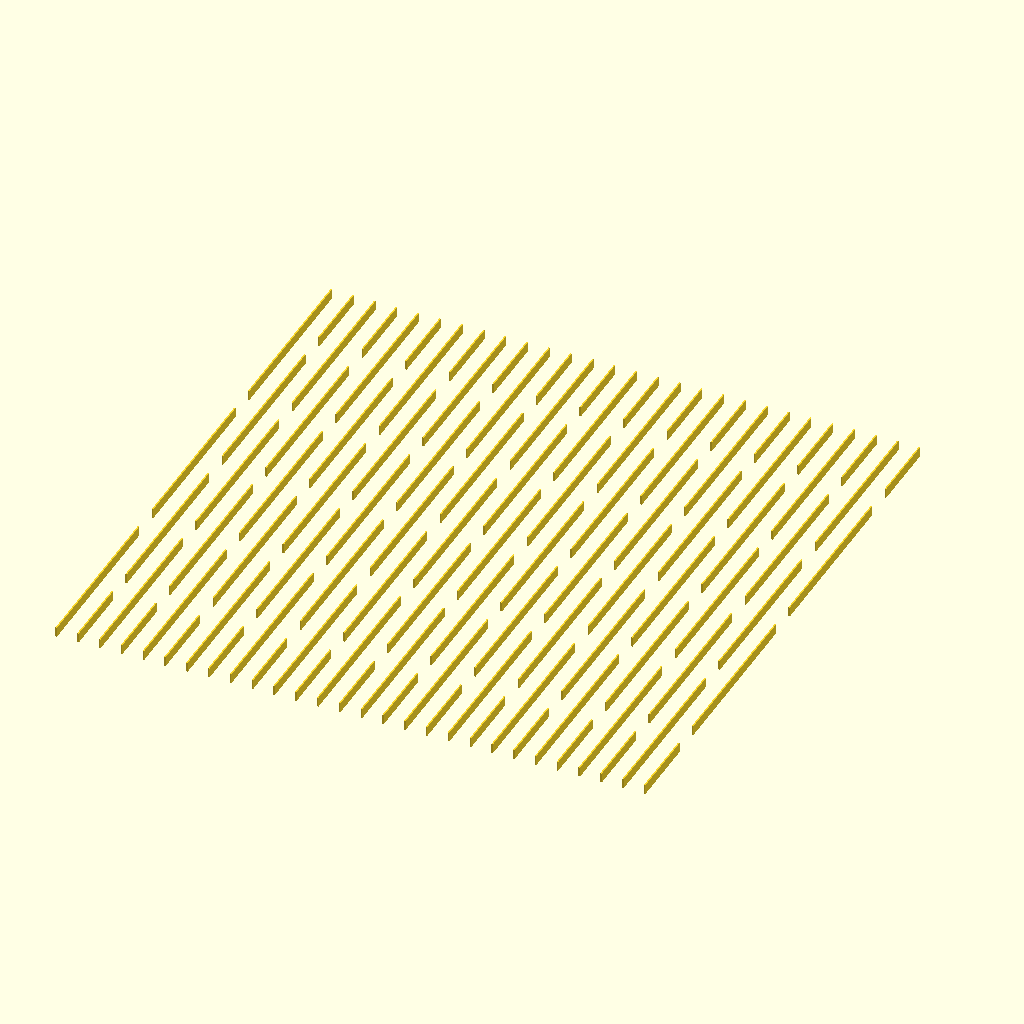
Cell 1: rendered with the file's own defaults.
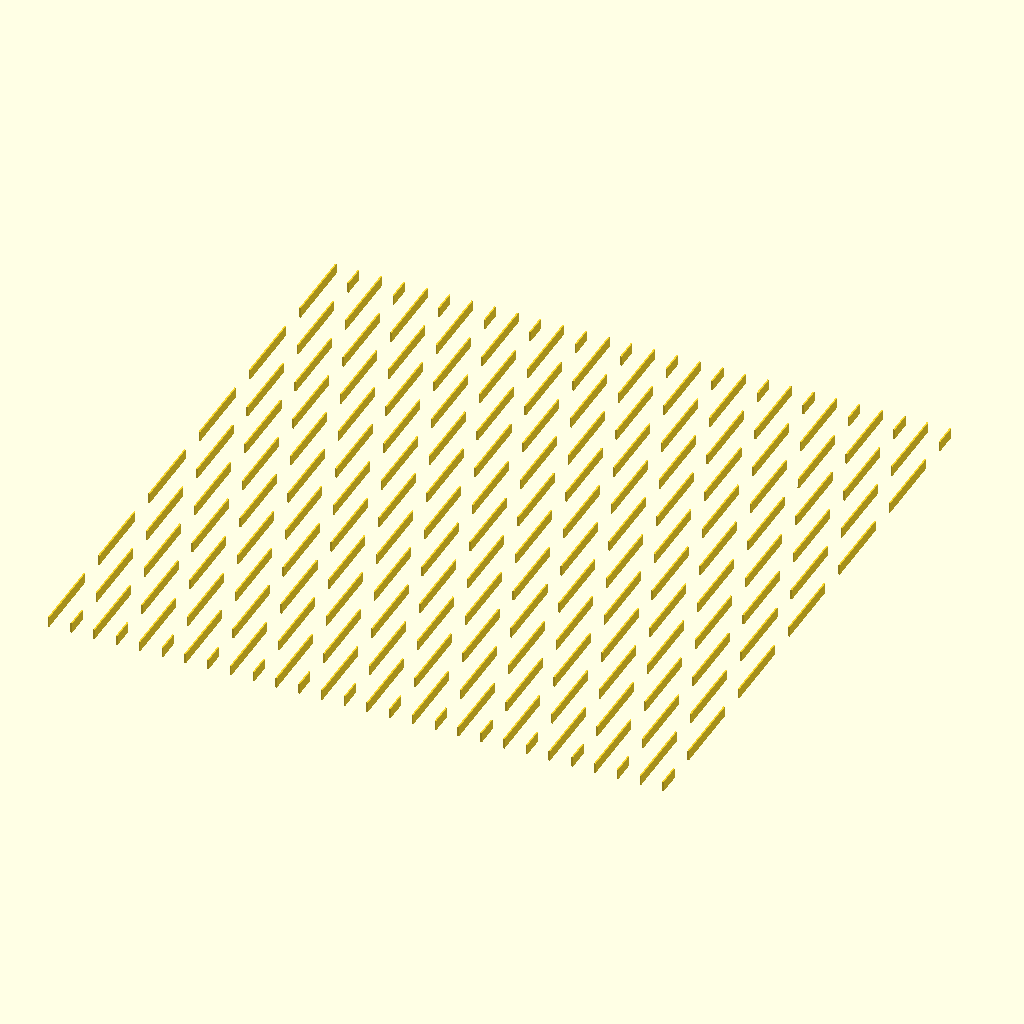
Cell 2: num_lines = 6 (everything else at default).
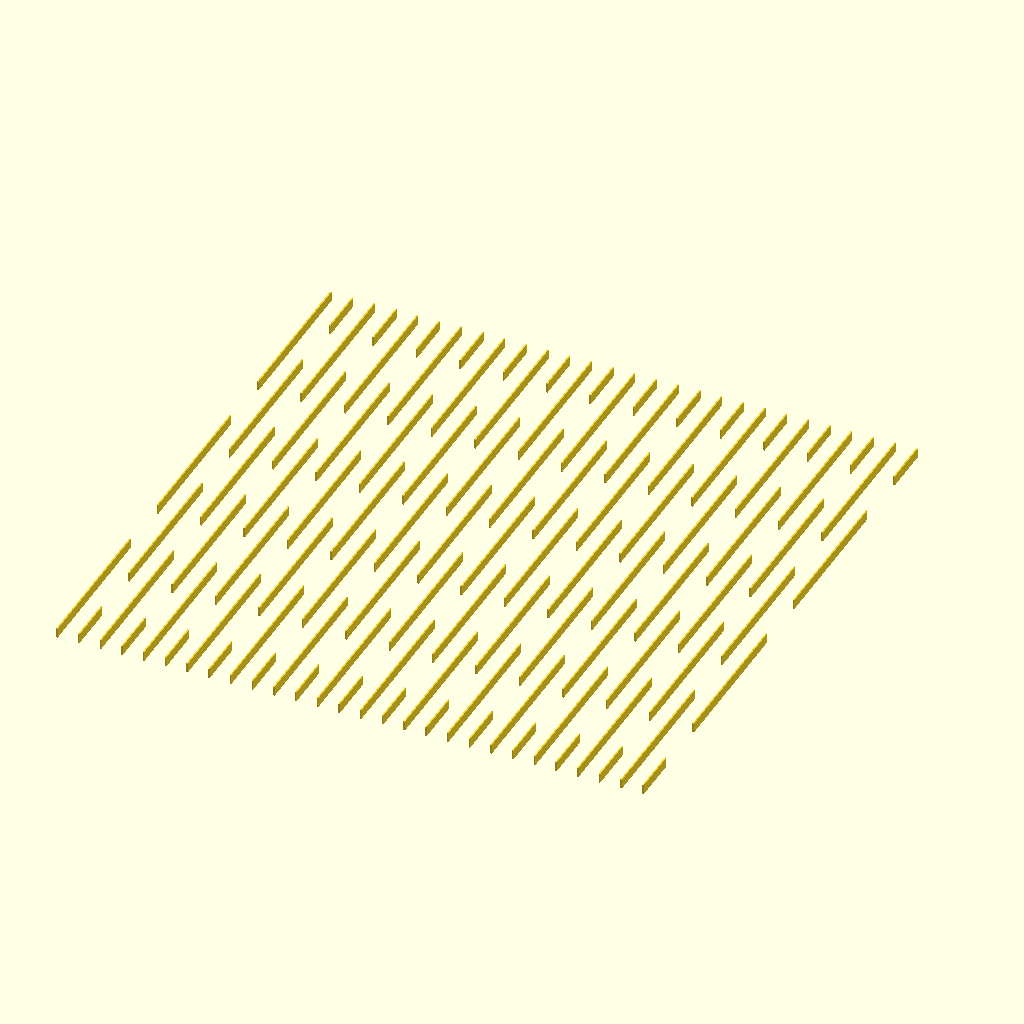
Cell 3: the same model with line_gap = 6.
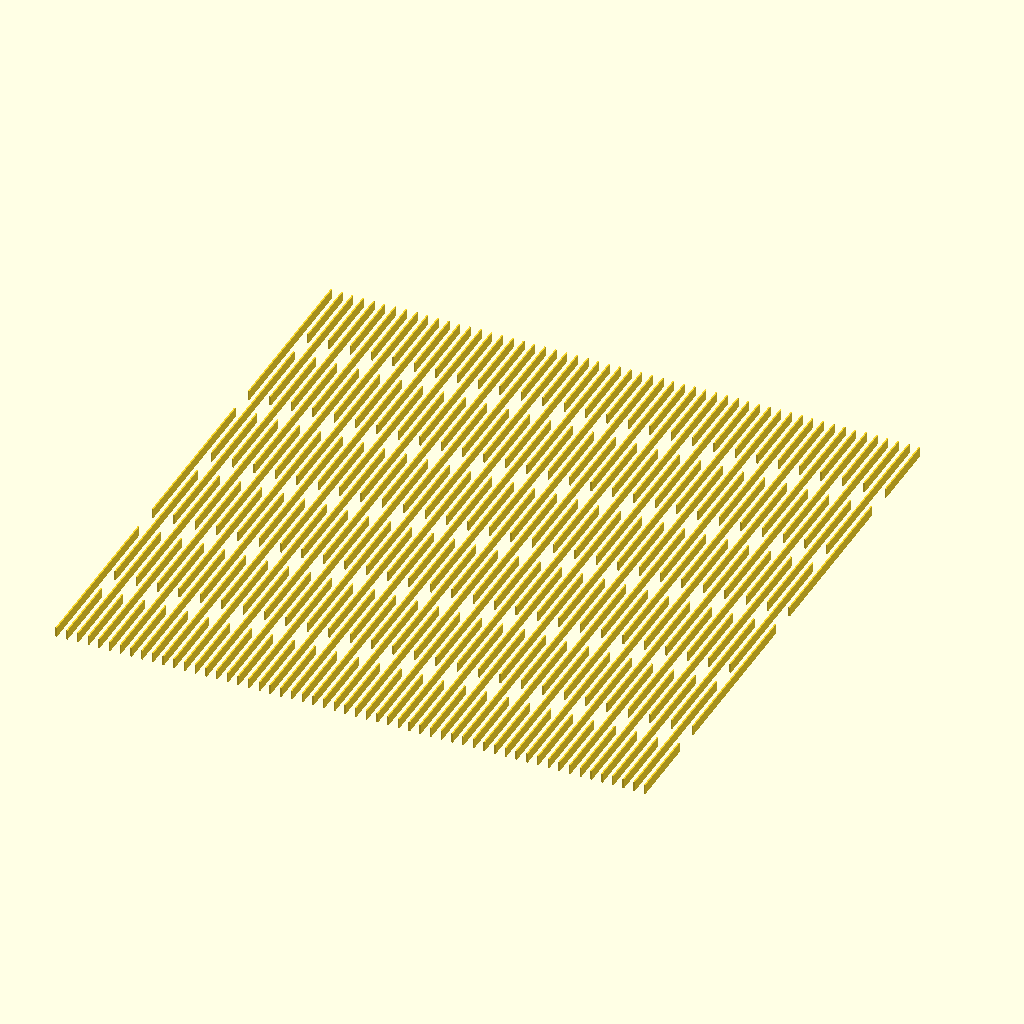
Cell 4 — rows set to 56, the other parameters unchanged.
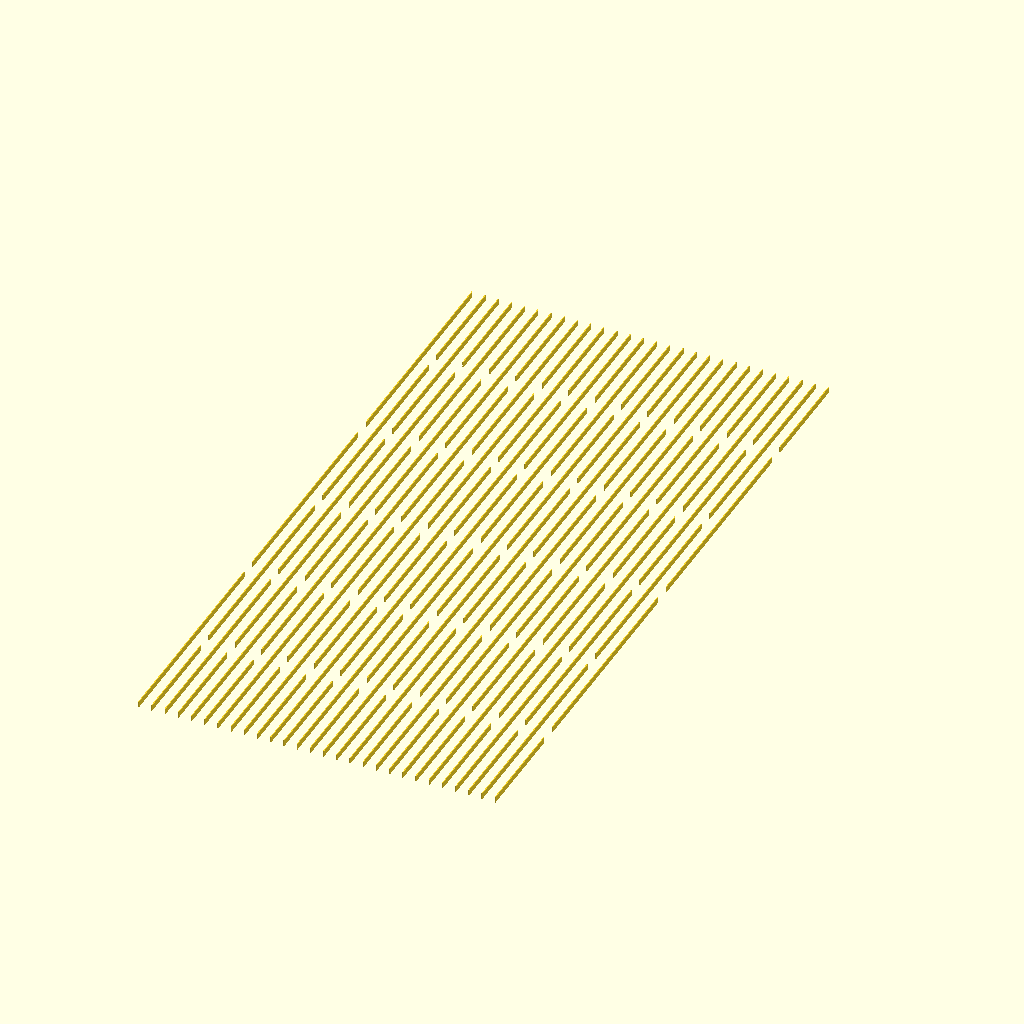
Cell 5: the same model with width = 120.
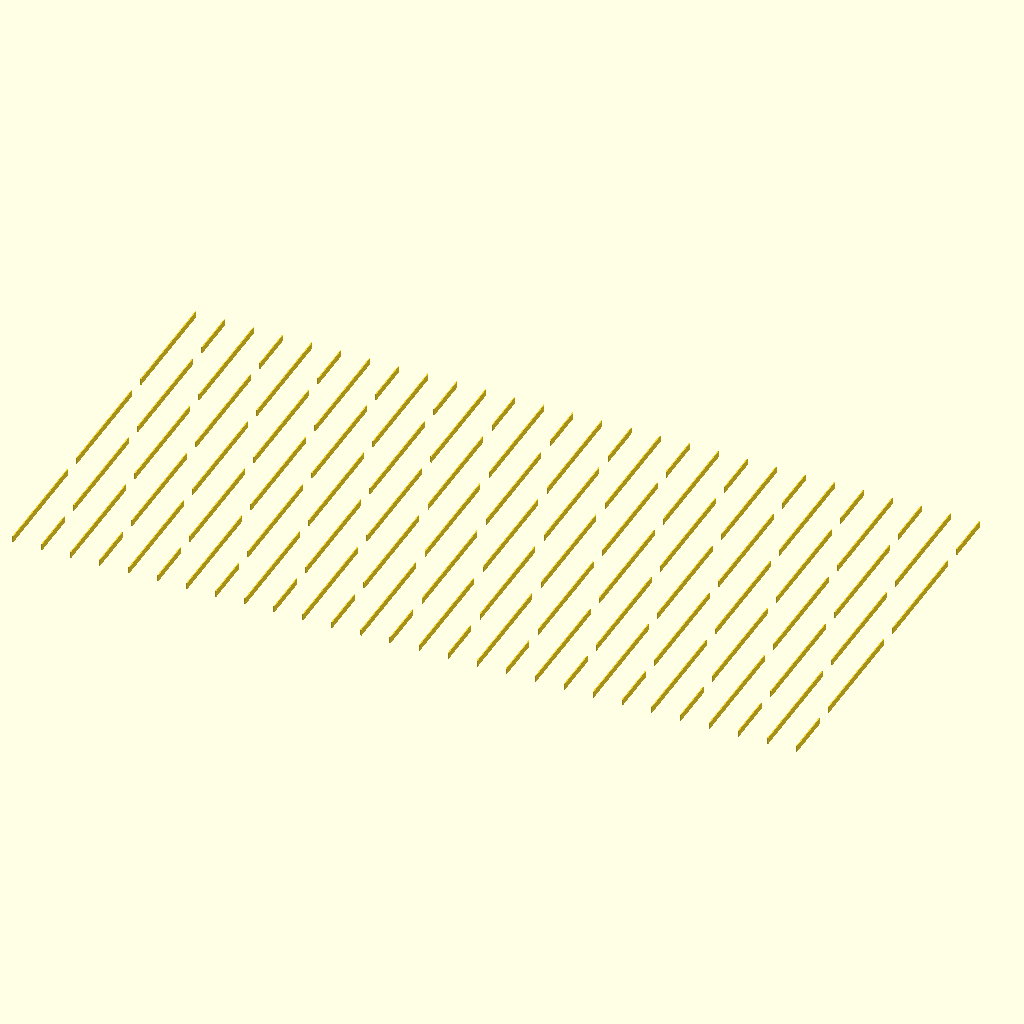
Cell 6 — height set to 120, the other parameters unchanged.
The same orthographic view direction (rotation 55°, 0°, 25°; colour scheme Cornfield) for every cell, with the view re-fitted per cell, so scale and position can differ between cells.
OpenSCAD source file scadFiles/461749/770010.scad:
// Number of cut lines.
num_lines = 3;

// Gap between lines in a row.
line_gap = 3;

// Number of rows.
rows = 28;

// Width of the output.
width = 60;

// Height of the output.
height = 60;

// Thickness of the line.
line_thickness = .15;

// Calculated with of the line.
line_width = (width - ((num_lines - 1) * line_gap)) / num_lines;

// Calculated spacing between rows.
row_spacing = (height - (rows * line_thickness)) / (rows - 1);

intersection() {
  for (row = [0 : (rows - 1)]) {

    // Even rows
    if (row % 2) {
      for (line = [0 : num_lines]) {
        if (line == 0) {
          translate([(row * (line_thickness + row_spacing)), 0, 0])
            square([line_thickness, ((line_width / 2) - (line_gap / 2))]);
        } else {
          translate([(row * (line_thickness + row_spacing)), ((line * (line_width + line_gap)) - ((line_width + line_gap) / 2)), 0])
            square([line_thickness, line_width]);
        }
      }

    // Odd rows
    } else {
      for (line = [0 : (num_lines - 1)]) {
        translate([(row * (line_thickness + row_spacing)), (line * (line_width + line_gap)), 0])
          square([line_thickness, line_width]);
      }
    }
  }
  square([height, width]);
}
Parameter table extracted from the source (name, type, default, range or options):
num_lines: number, default 3
line_gap: number, default 3
rows: number, default 28
width: number, default 60
height: number, default 60
line_thickness: number, default 0.15
